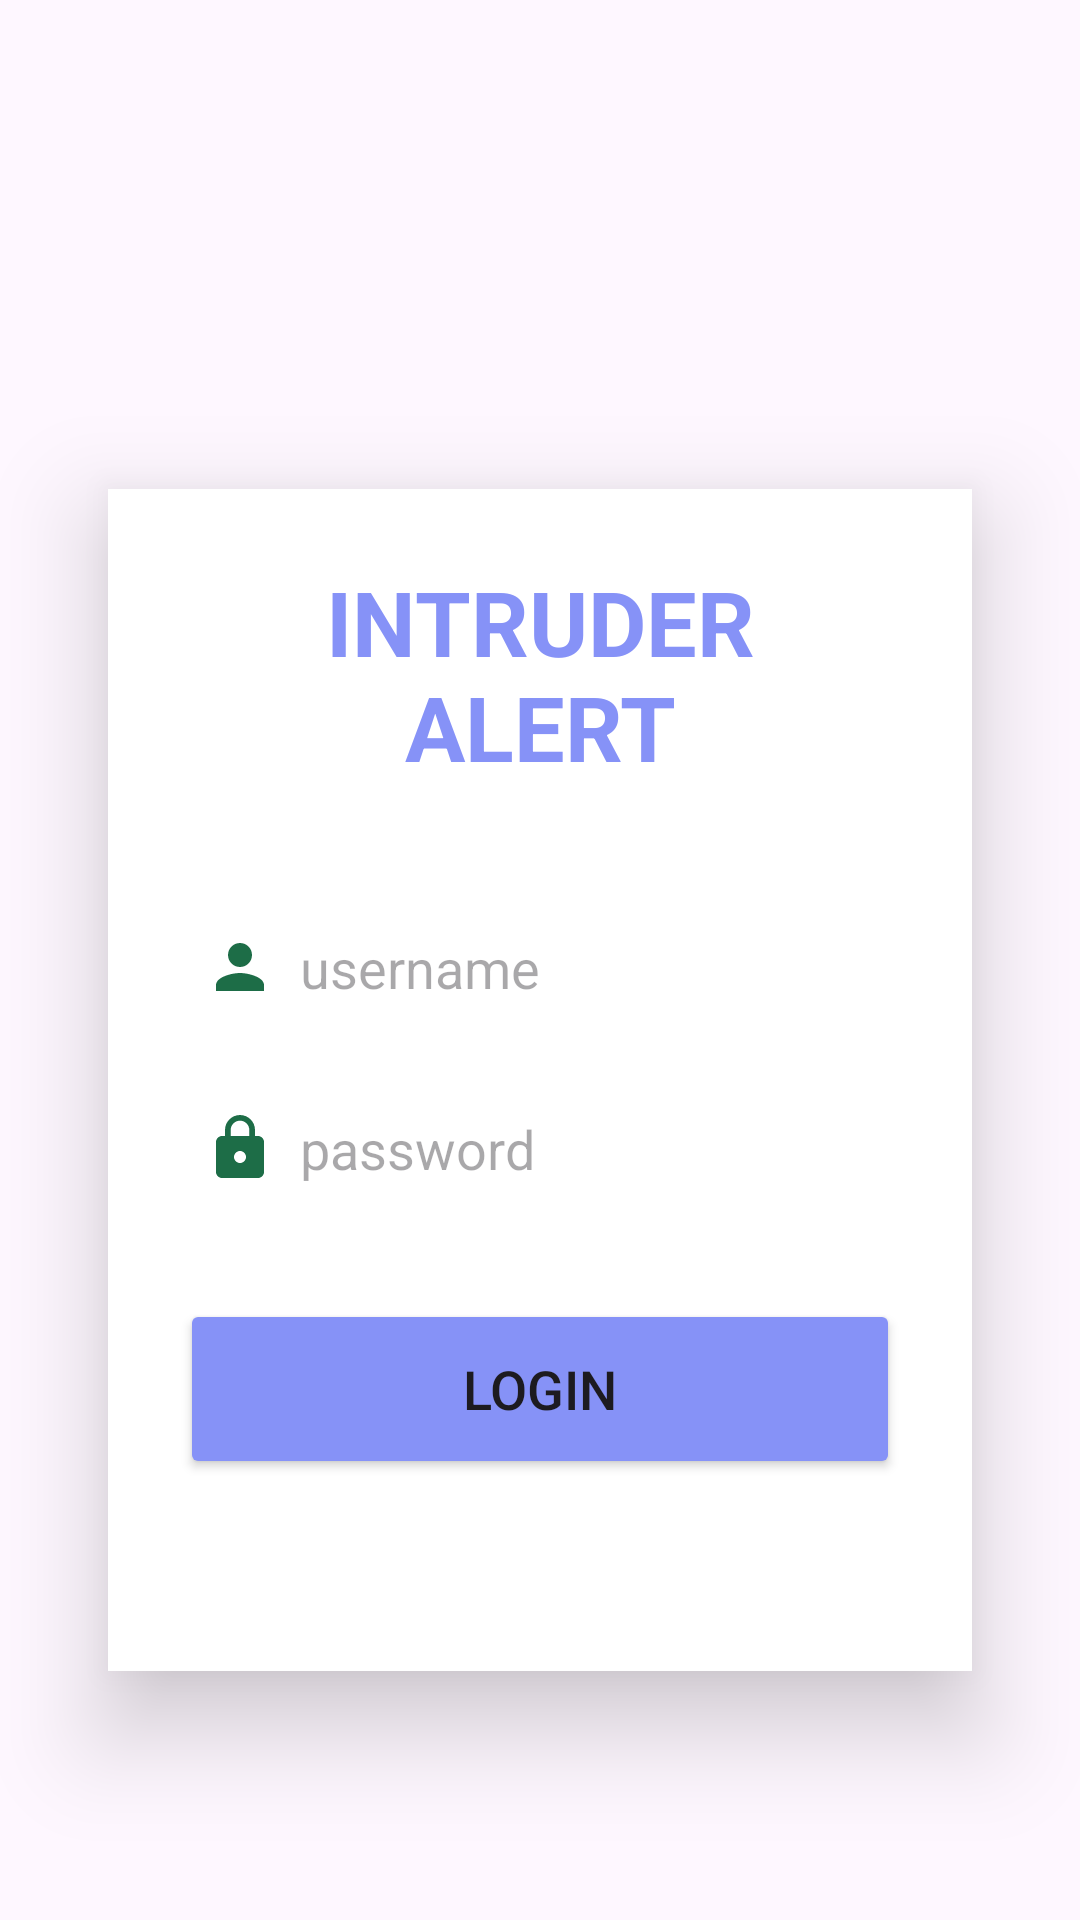

Produce the Android XML layout that renders to this screen, including the resource entries it uses.
<!-- AndroidManifest.xml: application theme Theme.IntruderAlert -->
<!-- res/layout/activity_main.xml -->
<?xml version="1.0" encoding="utf-8"?>
<LinearLayout
    xmlns:android="http://schemas.android.com/apk/res/android"
    xmlns:app="http://schemas.android.com/apk/res-auto"
    xmlns:tools="http://schemas.android.com/tools"


    android:layout_width="match_parent"
    android:layout_height="match_parent"
    android:orientation="vertical"
    android:gravity="center"
    android:background="@drawable/wallpapers"
    tools:context=".MainActivity">


    <EditText
        android:id="@+id/urledit"
        android:layout_width="match_parent"
        android:layout_height="wrap_content"
        android:layout_marginTop="40dp"
        android:background="@drawable/custom_edittext"
        android:drawablePadding="8dp"
        android:padding="8dp"

        android:textColor="@color/white"
        android:visibility="invisible" />

    <androidx.cardview.widget.CardView
        android:layout_width="match_parent"
        android:layout_height="wrap_content"
        android:layout_margin="36dp"
        app:cardCornerRadius="0dp"
        app:cardElevation="20dp"
        android:background="@drawable/custom_edittext">


        <LinearLayout
            android:layout_width="match_parent"
            android:layout_height="wrap_content"
            android:layout_gravity="center_horizontal"
            android:orientation="vertical"
            android:padding="24dp">

            <TextView
                android:id="@+id/heading"
                android:layout_width="match_parent"
                android:layout_height="wrap_content"
                android:text="INTRUDER ALERT"
                android:textSize="30sp"
                android:textAlignment="center"
                android:textColor="@color/purple"
                android:textStyle="bold"
                android:clickable="true"
                />

            <EditText
                android:id="@+id/username"
                android:layout_width="match_parent"
                android:layout_height="wrap_content"
                android:layout_marginTop="40dp"
                android:background="@drawable/custom_edittext"
                android:drawableLeft="@drawable/baseline_person_24"
                android:drawablePadding="8dp"

                android:hint="username"
                android:padding="8dp"
                android:textColor="@color/purple"
                android:textColorHighlight="@color/cardview_dark_background" />

            <EditText
                android:id="@+id/password"
                android:layout_width="match_parent"
                android:layout_height="wrap_content"
                android:layout_marginTop="20dp"
                android:background="@drawable/custom_edittext"
                android:drawableLeft="@drawable/baseline_lock_24"
                android:drawablePadding="8dp"
                android:hint="password"
                android:inputType="textPassword"
                android:padding="8dp"
                android:textColor="@color/purple"
                android:textColorHighlight="@color/cardview_dark_background" />


            <Button
                android:id="@+id/loginbutton"
                android:layout_width="match_parent"
                android:layout_height="60dp"
                android:layout_marginTop="30dp"
                android:backgroundTint="@color/purple"
                android:text="Login"
                android:textSize="18dp"
                app:cornerRadius="15dp"
                android:layout_marginBottom="40dp"/>

        </LinearLayout>

    </androidx.cardview.widget.CardView>




</LinearLayout>
<!-- resources referenced by this layout -->
<resources>
  <color name="purple">#8692f7</color>
  <color name="white">#FFFFFFFF</color>
  <!-- drawable baseline_lock_24 (drawable) -->
  <vector android:height="24dp" android:tint="#1D6D47"
      android:viewportHeight="24" android:viewportWidth="24"
      android:width="24dp" xmlns:android="http://schemas.android.com/apk/res/android">
      <path android:fillColor="@android:color/white" android:pathData="M18,8h-1L17,6c0,-2.76 -2.24,-5 -5,-5S7,3.24 7,6v2L6,8c-1.1,0 -2,0.9 -2,2v10c0,1.1 0.9,2 2,2h12c1.1,0 2,-0.9 2,-2L20,10c0,-1.1 -0.9,-2 -2,-2zM12,17c-1.1,0 -2,-0.9 -2,-2s0.9,-2 2,-2 2,0.9 2,2 -0.9,2 -2,2zM15.1,8L8.9,8L8.9,6c0,-1.71 1.39,-3.1 3.1,-3.1 1.71,0 3.1,1.39 3.1,3.1v2z"/>
  </vector>
  <!-- drawable baseline_person_24 (drawable) -->
  <vector android:height="24dp" android:tint="#1D6D47"
      android:viewportHeight="24" android:viewportWidth="24"
      android:width="24dp" xmlns:android="http://schemas.android.com/apk/res/android">
      <path android:fillColor="@android:color/white" android:pathData="M12,12c2.21,0 4,-1.79 4,-4s-1.79,-4 -4,-4 -4,1.79 -4,4 1.79,4 4,4zM12,14c-2.67,0 -8,1.34 -8,4v2h16v-2c0,-2.66 -5.33,-4 -8,-4z"/>
  </vector>
  <style name="Theme.IntruderAlert" parent="Base.Theme.IntruderAlert" />
  <style name="Base.Theme.IntruderAlert" parent="Theme.Material3.DayNight.NoActionBar">
          
          
      </style>
</resources>
